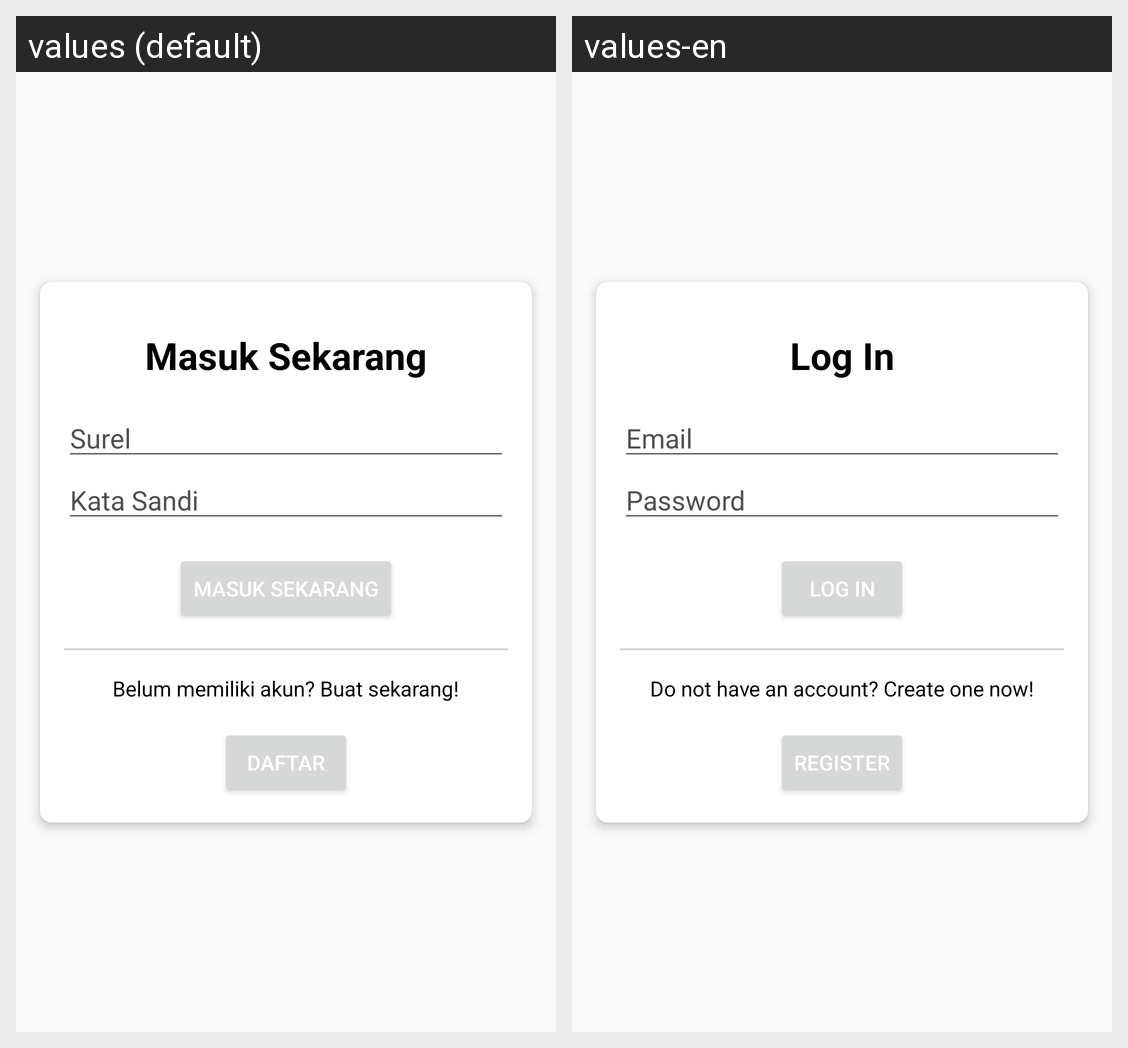

Here is an Android app screen in its default locale and in the app's own translations. Write out the translated-string differences for the strings that appear on this screen.
Android screen res/layout/fragment_login.xml rendered under 2 locales, left to right: values (default), values-en. Device: Nexus 5 (rendered at 1080×1920; each locale shown at half size, 540×960, under a caption strip naming it); theme Theme.MyMovie.
Strings drawn on this screen, with the default value and each locale's value (text and hints the layout hard-codes, and strings that could not be matched under every locale, appear in the picture but are not listed):

loginButton
  values: Masuk Sekarang
  values-en: Log In

email
  values: Surel
  values-en: Email

password
  values: Kata Sandi
  values-en: Password

regButton
  values: Daftar
  values-en: Register

notHaveAcc
  values: Belum memiliki akun? Buat sekarang!
  values-en: Do not have an account? Create one now!
